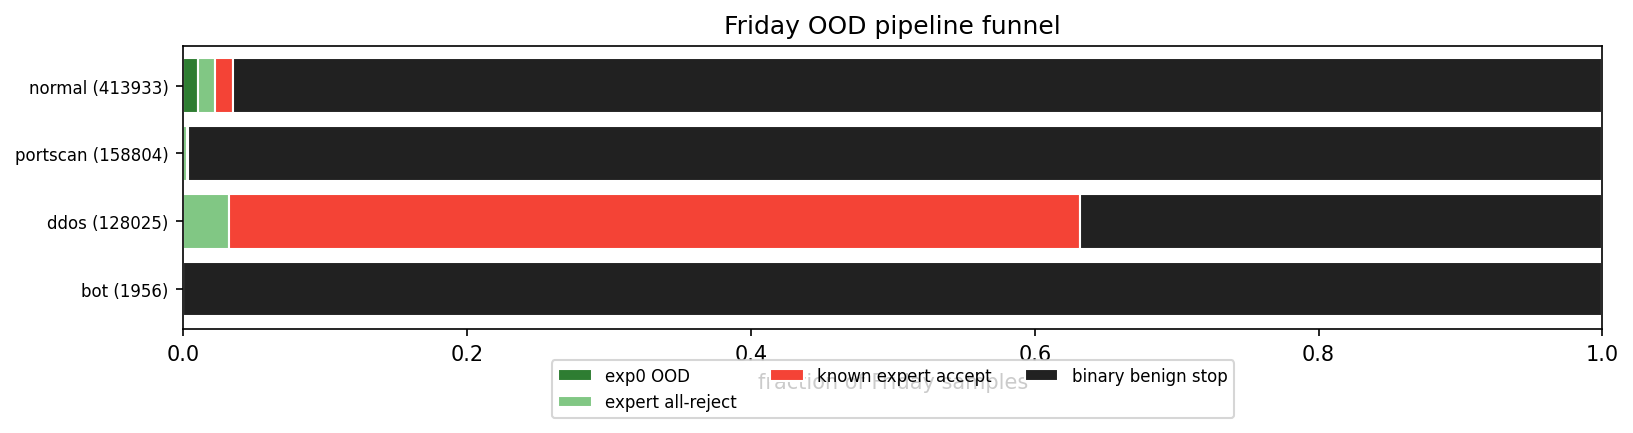

The data file committed next to this chart (first rows):
class, support, seen_in_trainval, is_unseen_attack, exp0_ood_rate, ood_detect_all_reject_rate, ood_detect_total_rate, known_expert_accept_rate, binary_benign_stop_rate, multi_accept_rate
normal, 413933, True, False, 0.01062, 0.01196, 0.02258, 0.01262, 0.9648, 0.0002537
portscan, 158804, False, True, 1.8891211808266793e-05, 0.002576, 0.002594, 0.0009131, 0.9965, 3.1485353013777994e-05
ddos, 128025, False, True, 2.3432923257176333e-05, 0.03224, 0.03227, 0.5994, 0.3683, 0.0
bot, 1956, False, True, 0.0, 0.0, 0.0, 0.0, 1.0, 0.0
